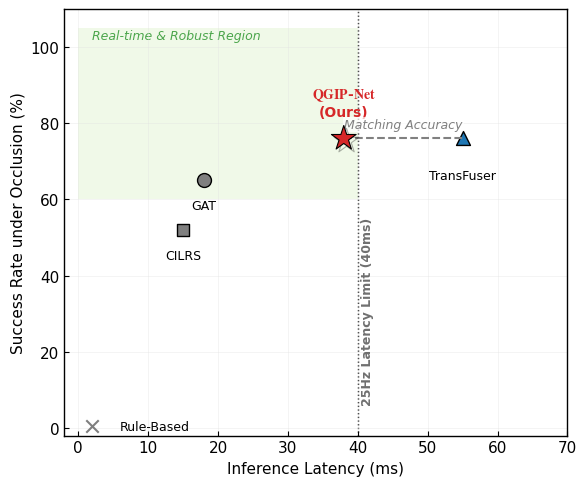

This chart was generated by the following Python code:
import matplotlib.pyplot as plt
import matplotlib.patches as patches
import matplotlib.patheffects as path_effects
import numpy as np

# --- RAL/IEEE Top-Tier Style Configuration ---
plt.rcParams['font.family'] = 'serif'
plt.rcParams['font.serif'] = ['Times New Roman']
plt.rcParams['mathtext.fontset'] = 'stix'
plt.rcParams['font.size'] = 11
plt.rcParams['axes.linewidth'] = 1.0
plt.rcParams['xtick.direction'] = 'in'
plt.rcParams['ytick.direction'] = 'in'
# 锁定字体嵌入
plt.rcParams['pdf.fonttype'] = 42
plt.rcParams['ps.fonttype'] = 42

# Colors
C_OURS = '#D62728' # Brick Red
C_BASE = '#7F7F7F' # Grey
C_SOTA = '#1F77B4' # Blue
C_ZONE = '#F0F9E8' # Very light green (almost white)

def create_efficiency_plot_ral():
    # Data
    methods = [
        ("TransFuser", 55, 76, 'triangle', C_SOTA),    
        ("CILRS", 15, 52, 'square', C_BASE),          
        ("Rule-Based", 2, 0.5, 'x', C_BASE),             
        ("GAT", 18, 65, 'circle', C_BASE),       
        ("QGIP-Net (Ours)", 38, 76, 'star', C_OURS)       
    ]
    
    fig, ax = plt.subplots(figsize=(6, 5))
    
    # 1. Target Zone (Subtle)
    # RAL prefers subtle indications over loud colored regions
    # Expanded to 40ms (25Hz)
    rect = patches.Rectangle((0, 60), 40, 45, linewidth=0, edgecolor='none', facecolor=C_ZONE, zorder=0)
    ax.add_patch(rect)
    ax.text(2, 102, "Real-time & Robust Region", fontsize=9, fontstyle='italic', color='#4CA64C', zorder=1)

    # 2. 25Hz Limit
    ax.axvline(40, color='black', linestyle=':', linewidth=1.0, zorder=1)
    ax.text(40.5, 6, "25Hz Latency Limit (40ms)", fontsize=9, rotation=90, va='bottom', color='#333333', fontweight='bold', alpha=0.7)

    # 3. Plot Points
    for name, lat, succ, shape, color in methods:
        # Markers
        if shape == 'star':
            marker = '*'
            s = 350 # 稍微加大
            # 优化五角星边缘：将 linewidth 设为 0.8，让它更精致
            edge = 'black'
            lw = 0.8
            zorder = 10
            # 特殊处理：添加外发光/阴影效果
            ax.scatter(lat, succ, c=color, marker=marker, s=s, edgecolors=edge, linewidth=lw, zorder=zorder,
                       path_effects=[path_effects.SimpleLineShadow(offset=(2, -2), alpha=0.3), path_effects.Normal()])
        elif shape == 'triangle':
            marker = '^'
            s = 100
            edge = 'black'
            lw = 1.0
            zorder = 5
            ax.scatter(lat, succ, c=color, marker=marker, s=s, edgecolors=edge, linewidth=lw, zorder=zorder)
        elif shape == 'square':
            marker = 's'
            s = 80
            edge = 'black'
            lw = 1.0
            zorder = 5
            ax.scatter(lat, succ, c=color, marker=marker, s=s, edgecolors=edge, linewidth=lw, zorder=zorder)
        elif shape == 'circle':
            marker = 'o'
            s = 100
            edge = 'black'
            lw = 1.0
            zorder = 5
            ax.scatter(lat, succ, c=color, marker=marker, s=s, edgecolors=edge, linewidth=lw, zorder=zorder)
        else: # x
            marker = 'x'
            s = 80
            edge = color
            lw = 1.5
            zorder = 5
            ax.scatter(lat, succ, c=color, marker=marker, s=s, edgecolors=edge, linewidth=lw, zorder=zorder)
        
        # Labels
        offset_y = 4
        if "Rule" in name:
            # 向右偏移 Rule-Based 标签
            ax.text(lat + 4, succ, name, va='center', fontsize=9)
        elif "Ours" in name:
            ax.text(lat, succ + 5, r"$\bf{QGIP}$-$\bf{Net}$" + "\n(Ours)", 
                   ha='center', va='bottom', fontsize=10, color=C_OURS, fontweight='bold')
        elif "TransFuser" in name:
            ax.text(lat, succ - 8, name, ha='center', va='top', fontsize=9)
        elif "CILRS" in name:
            ax.text(lat, succ - 5, name, ha='center', va='top', fontsize=9)
        elif "GAT" in name:
            ax.text(lat, succ - 5, name, ha='center', va='top', fontsize=9)

    # 4. Pareto Connection (Ours vs SOTA)
    # 加粗虚线
    ax.plot([38, 55], [76, 76], color='grey', linestyle='--', linewidth=1.5, zorder=5)
    # 给文字加白色背景 bbox
    ax.text(46.5, 78, "Matching Accuracy", ha='center', va='bottom', fontsize=9, color='grey', style='italic',
            bbox=dict(facecolor='white', alpha=0.7, edgecolor='none', pad=1))

    # 5. Axes
    ax.set_xlabel("Inference Latency (ms)", fontsize=11)
    ax.set_ylabel("Success Rate under Occlusion (%)", fontsize=11)
    ax.set_xlim(-2, 70)
    # 增加 Y 轴上限，留出呼吸空间
    ax.set_ylim(-2, 110)
    
    # Grid
    # 调低网格线透明度，让绿色区域更干净
    ax.grid(True, linestyle='-', color='#E0E0E0', linewidth=0.5, alpha=0.5, zorder=0)
    
    # Spines
    for spine in ax.spines.values():
        spine.set_linewidth(1.0)
        spine.set_color('black')

    plt.tight_layout()
    output_dir = './'
    plt.savefig(output_dir + 'figure5_efficiency.pdf', bbox_inches='tight', pad_inches=0.05)
    plt.savefig(output_dir + 'figure5_efficiency.png', dpi=300, bbox_inches='tight', pad_inches=0.05)

if __name__ == "__main__":
    create_efficiency_plot_ral()
